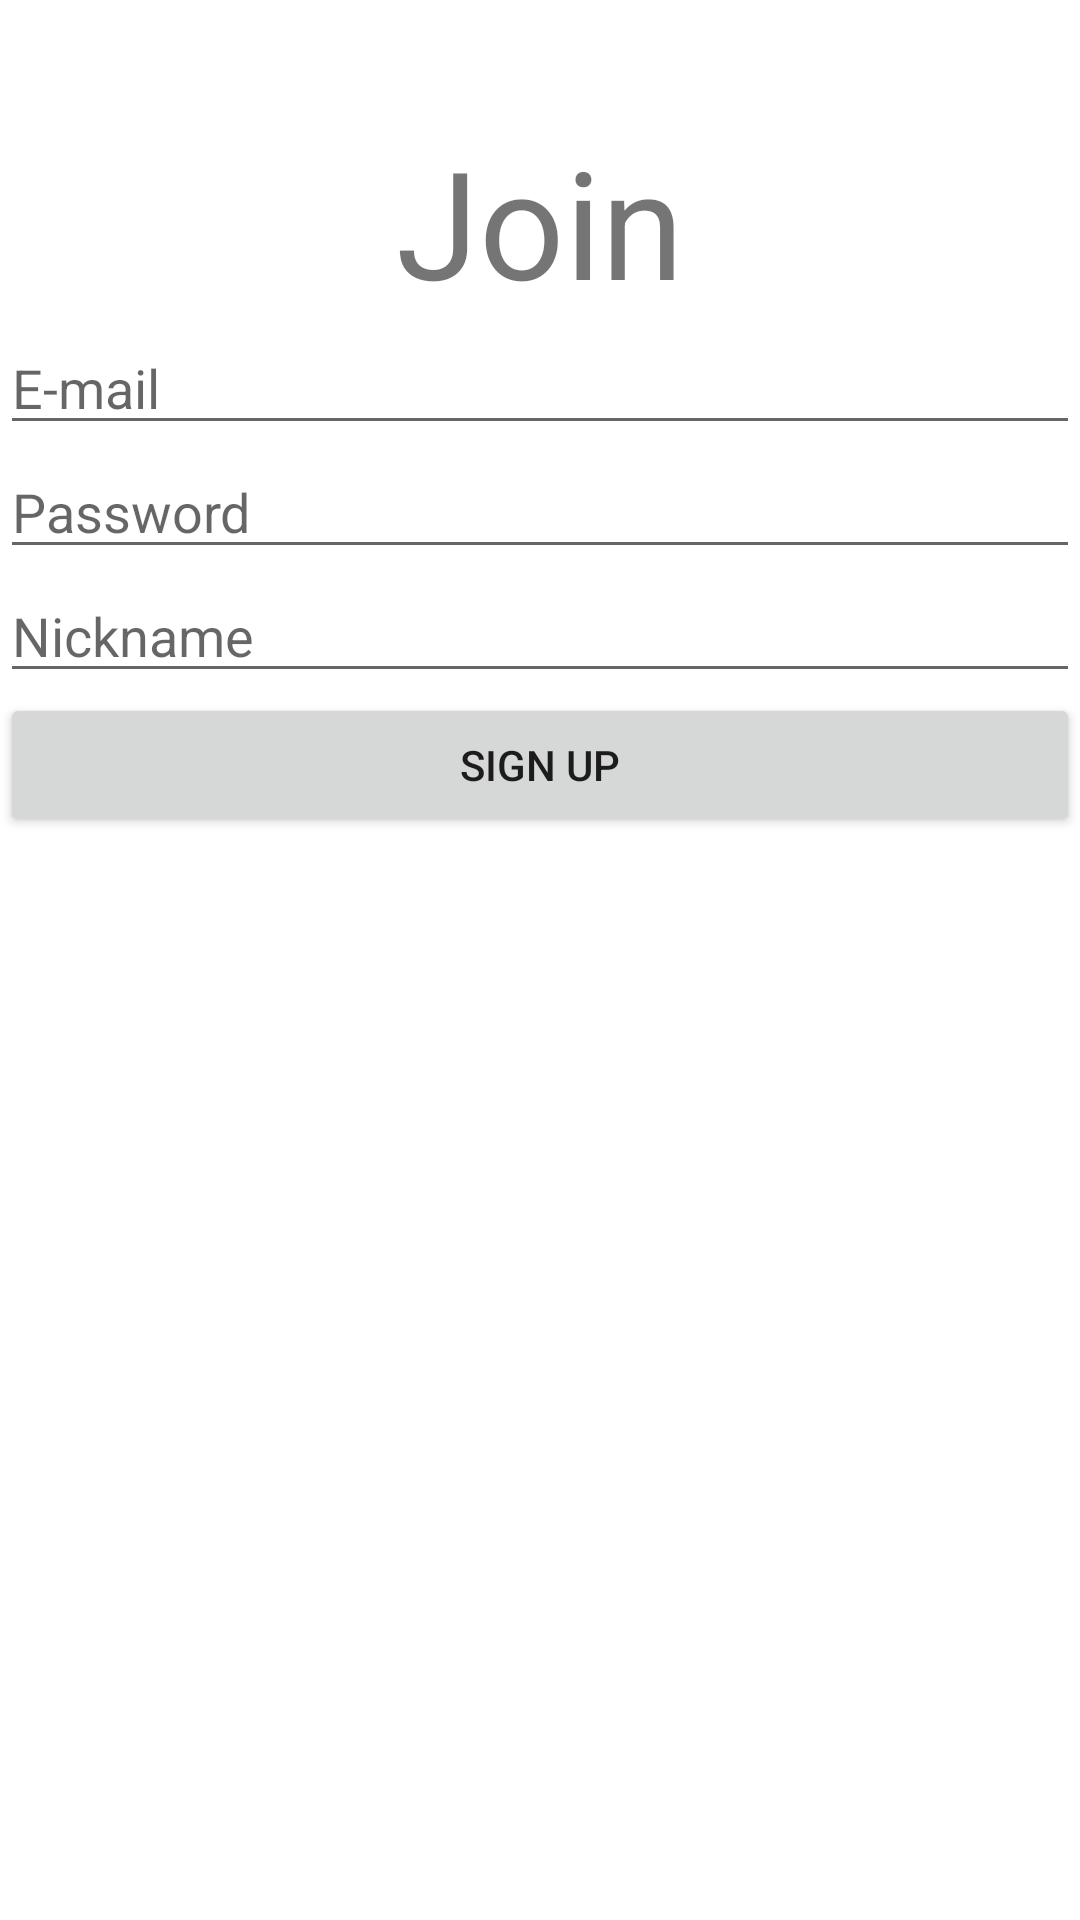

The Android layout XML behind this screen, and the referenced resources:
<!-- AndroidManifest.xml: application theme Theme.Brainstorm -->
<!-- res/layout/activity_signup.xml -->
<?xml version="1.0" encoding="utf-8"?>
<LinearLayout xmlns:android="http://schemas.android.com/apk/res/android"
    xmlns:app="http://schemas.android.com/apk/res-auto"
    xmlns:tools="http://schemas.android.com/tools"
    android:layout_width="match_parent"
    android:layout_height="match_parent"
    android:orientation="vertical"
    tools:context=".SignupActivity">

    <TextView
        android:id="@+id/textView"
        android:layout_width="match_parent"
        android:layout_height="107dp"
        android:gravity="bottom|center_horizontal|center_vertical"
        android:text="Join"
        android:textSize="50sp" />

    <EditText
        android:id="@+id/s_email"
        android:layout_width="match_parent"
        android:layout_height="wrap_content"
        android:ems="10"
        android:gravity="center_vertical"
        android:hint="E-mail"
        android:inputType="textEmailAddress" />


    <EditText
        android:id="@+id/s_password"
        android:layout_width="match_parent"
        android:layout_height="wrap_content"
        android:ems="10"
        android:gravity="center_vertical"
        android:hint="Password"
        android:inputType="textPassword" />

    <EditText
        android:id="@+id/s_nickname"
        android:layout_width="match_parent"
        android:layout_height="wrap_content"
        android:ems="10"
        android:gravity="center_vertical"
        android:hint="Nickname" />



    <Button
        android:id="@+id/signupbtn"
        android:layout_width="match_parent"
        android:layout_height="wrap_content"
        android:text="Sign up" />


</LinearLayout>
<!-- resources referenced by this layout -->
<resources>
  <style name="Theme.Brainstorm" parent="Theme.MaterialComponents.DayNight.DarkActionBar">
          
          <item name="colorPrimary">@color/purple_500</item>
          <item name="colorPrimaryVariant">@color/purple_700</item>
          <item name="colorOnPrimary">@color/white</item>
          
          <item name="colorSecondary">@color/teal_200</item>
          <item name="colorSecondaryVariant">@color/teal_700</item>
          <item name="colorOnSecondary">@color/black</item>
          
          <item name="android:statusBarColor" tools:targetApi="l">?attr/colorPrimaryVariant</item>
          
      </style>
  <!-- not gathered from this repository: default colours our renderer supplied (Android Studio template values) -->
  <color name="purple_500">#FF6200EE</color>
  <color name="purple_700">#FF3700B3</color>
  <color name="teal_200">#FF03DAC5</color>
  <color name="teal_700">#FF018786</color>
  <color name="black">#FF000000</color>
  <color name="white">#FFFFFFFF</color>
</resources>
